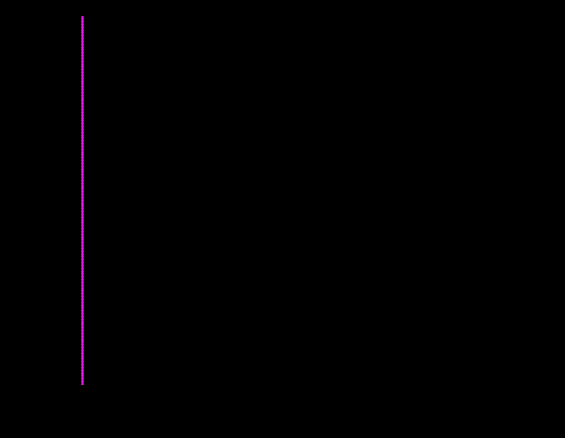
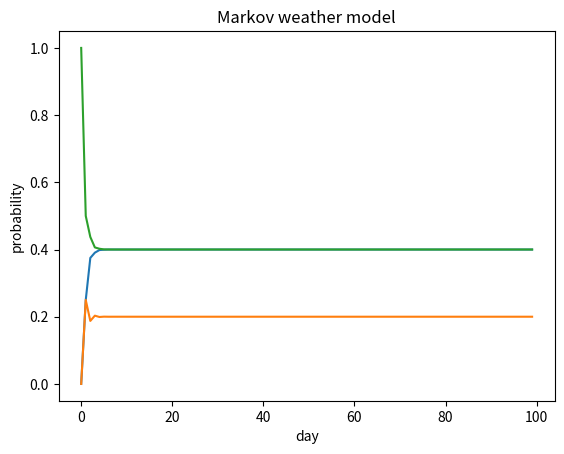

Python code for these plots, in order:
"""Small stand-alone scripts from ``unsorted`` and elsewhere.

* ``Logistic``: bifurcation diagram of the logistic map obtained by iterating
  its inverse branch ``x = (b - sqrt(b (b - 4 x))) / (2 b)``.
* ``sumDidgetsOfPi``: sum of the first 10 000 digits of pi.
* ``weather_probability_advancing``: three-state Markov weather model.
* ``trackGearCalculator``: gear inches of a 48 x 15 track bike on 700c wheels.
* ``autumn 2023/orthogonal_vectors``: a unit vector orthogonal to two
  vectors (the MATLAB tried ``fsolve`` on symbolic equations; it is the
  normalised cross product).
"""

import matplotlib.pyplot as plt
import mpmath
import numpy as np

# Logistic map via the inverse iteration
betas = np.arange(0.001, 4.0, 0.002)
pts_b, pts_x = [], []
for b in betas:
    x = 0.5
    for _ in range(2000):  # discard the transient
        x = (b - np.sqrt(max(b * (b - 4 * x), 0))) / (2 * b)
    x_ss = x
    for _ in range(2000):
        x = (b - np.sqrt(max(b * (b - 4 * x), 0))) / (2 * b)
        pts_b.append(b)
        pts_x.append(x)
        if abs(x - x_ss) < 1e-3:
            break
fig, ax = plt.subplots(facecolor="k")
ax.plot(pts_x, 4 - np.array(pts_b), ".", ms=0.8, color=(1, 0.1, 1))
ax.set(facecolor="k", xlabel="x", ylabel="beta (4 at top)", ylim=(0, 1))

# Sum of the digits of pi
mpmath.mp.dps = 10010
digits = mpmath.nstr(mpmath.pi, 10001, strip_zeros=False).replace(".", "")[:10001]
print("sum of the first 10001 digits of pi (including the leading 3):", sum(map(int, digits)))

# Markov weather model
T = np.array([[0.5, 0.5, 0.25], [0.25, 0, 0.25], [0.25, 0.5, 0.5]])
w, v = np.linalg.eig(T)
steady = np.real(v[:, np.argmin(abs(w - 1))])
print("steady-state weather probabilities:", steady / steady.sum(), "(expected [0.4, 0.2, 0.4])")
state = np.array([0.0, 0, 1])
hist = []
for _ in range(100):
    hist.append(state)
    state = T @ state
fig, ax = plt.subplots()
ax.plot(np.array(hist))
ax.set(xlabel="day", ylabel="probability", title="Markov weather model")

# Track gear
diam_in = 700 / 25.4
print(f"gear ratio {48 / 15:.3f}, gear inches {48 / 15 * diam_in:.1f}, wheel circumference {np.pi * diam_in:.1f} in")

# Orthogonal unit vector
u, v_ = np.array([1.0, 2, 3]), np.array([-1.0, 0, 2])
w_ = np.cross(u, v_)
w_ /= np.linalg.norm(w_)
print("unit vector orthogonal to", u, "and", v_, ":", w_, "dots", u @ w_, v_ @ w_)
plt.show()
